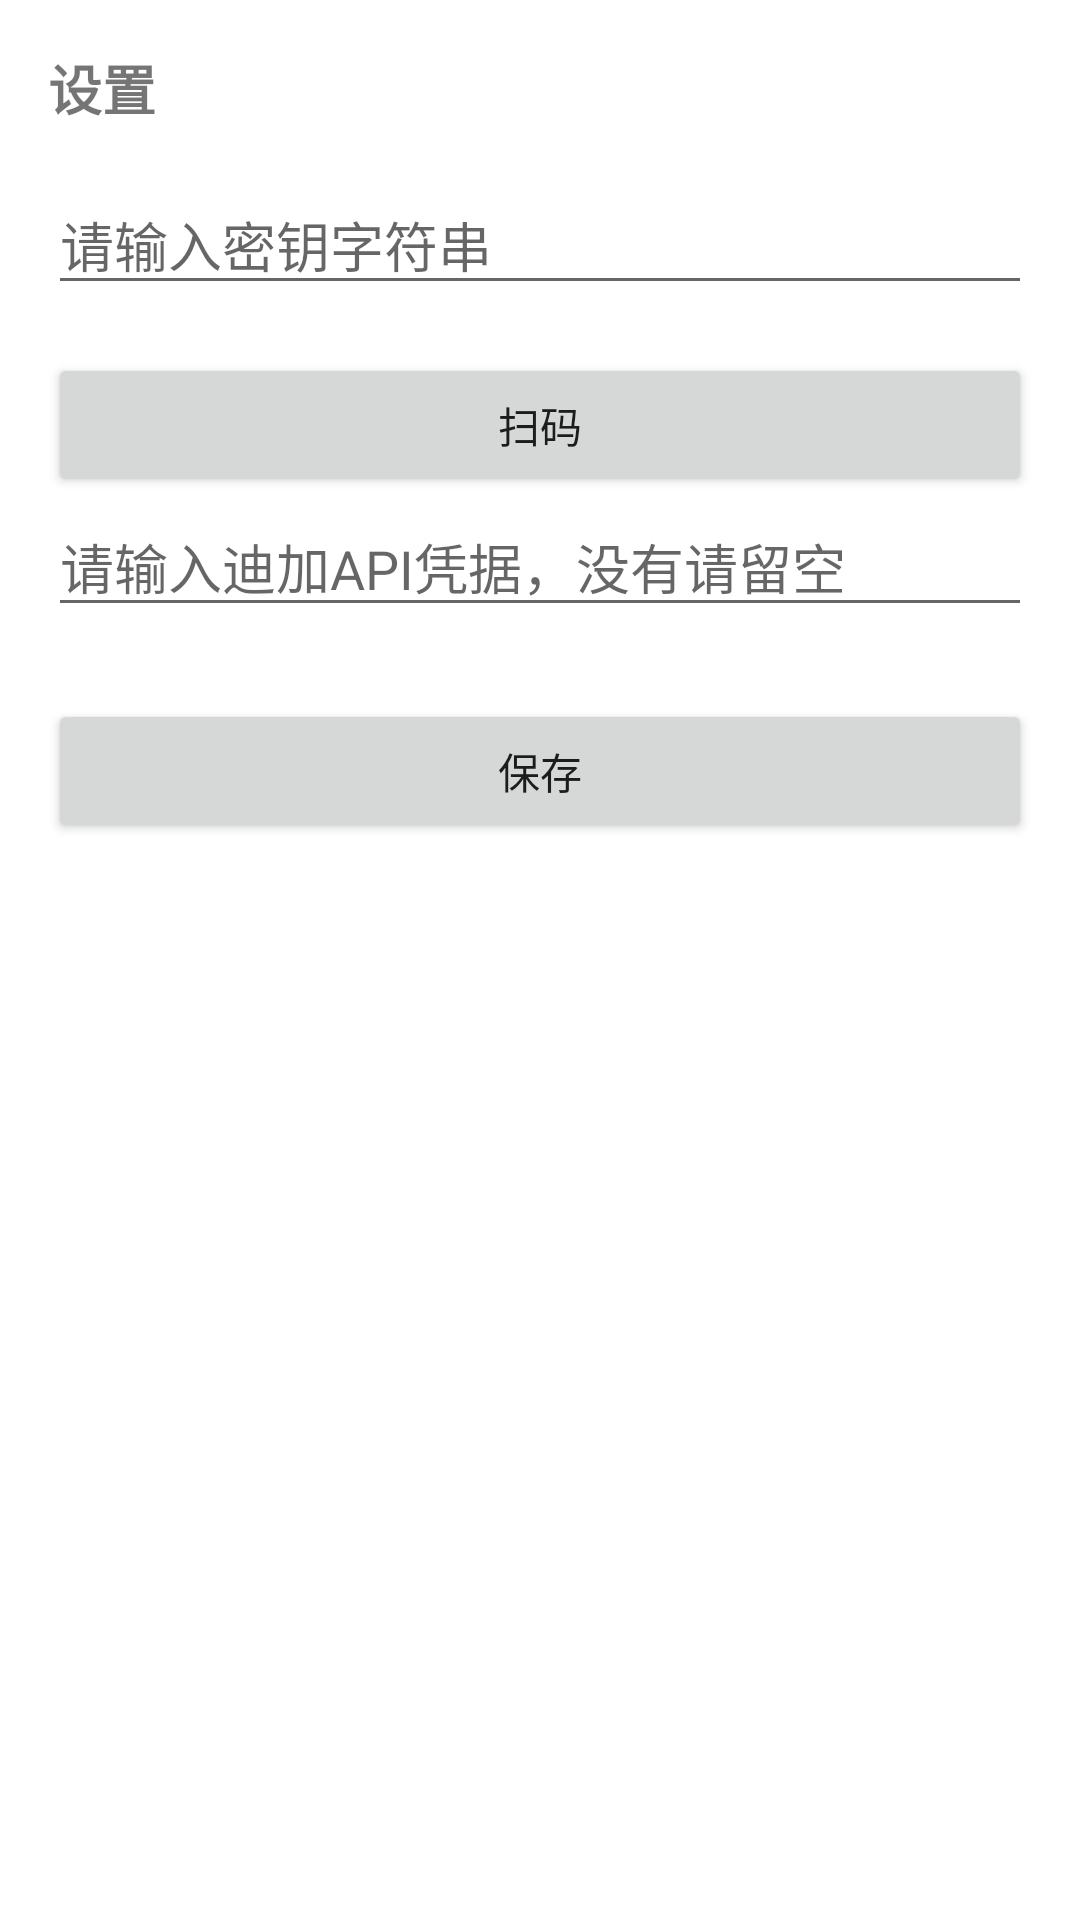

Android layout source for this screen:
<!-- AndroidManifest.xml: application theme Theme.Dipgonc -->
<!-- res/layout/activity_settings.xml -->
<?xml version="1.0" encoding="utf-8"?>
<LinearLayout xmlns:android="http://schemas.android.com/apk/res/android"
    android:layout_width="match_parent"
    android:layout_height="match_parent"
    android:orientation="vertical"
    android:padding="16dp">

    <TextView
        android:layout_width="match_parent"
        android:layout_height="wrap_content"
        android:text="设置"
        android:textSize="18sp"
        android:textStyle="bold"
        android:layout_marginBottom="16dp" />

    <EditText
        android:id="@+id/etSecretKey"
        android:layout_width="match_parent"
        android:layout_height="wrap_content"
        android:hint="请输入密钥字符串"
        android:inputType="text"
        android:layout_marginBottom="16dp" />

    <Button
        android:id="@+id/btnScan"
        android:layout_width="match_parent"
        android:layout_height="wrap_content"
        android:text="扫码" />

    <EditText
        android:id="@+id/etAuth"
        android:layout_width="match_parent"
        android:layout_height="wrap_content"
        android:hint="请输入迪加API凭据，没有请留空"
        android:inputType="text"
        android:layout_marginBottom="16dp" />
    <Button
        android:id="@+id/btnSave"
        android:layout_width="match_parent"
        android:layout_height="wrap_content"
        android:text="保存"
        android:layout_marginTop="8dp" />

</LinearLayout>
<!-- resources referenced by this layout -->
<resources>
  <style name="Theme.Dipgonc" parent="Theme.MaterialComponents.DayNight.NoActionBar">
          
          <item name="colorPrimary">@color/purple_500</item>
          <item name="colorPrimaryVariant">@color/purple_700</item>
          <item name="colorOnPrimary">@color/white</item>
          
          <item name="colorSecondary">@color/teal_200</item>
          <item name="colorSecondaryVariant">@color/teal_700</item>
          <item name="colorOnSecondary">@color/black</item>
          
          <item name="android:statusBarColor">?attr/colorPrimaryVariant</item>
          
      </style>
  <!-- not gathered from this repository: default colours our renderer supplied (Android Studio template values) -->
  <color name="purple_500">#FF6200EE</color>
  <color name="purple_700">#FF3700B3</color>
  <color name="teal_200">#FF03DAC5</color>
  <color name="teal_700">#FF018786</color>
  <color name="black">#FF000000</color>
  <color name="white">#FFFFFFFF</color>
</resources>
